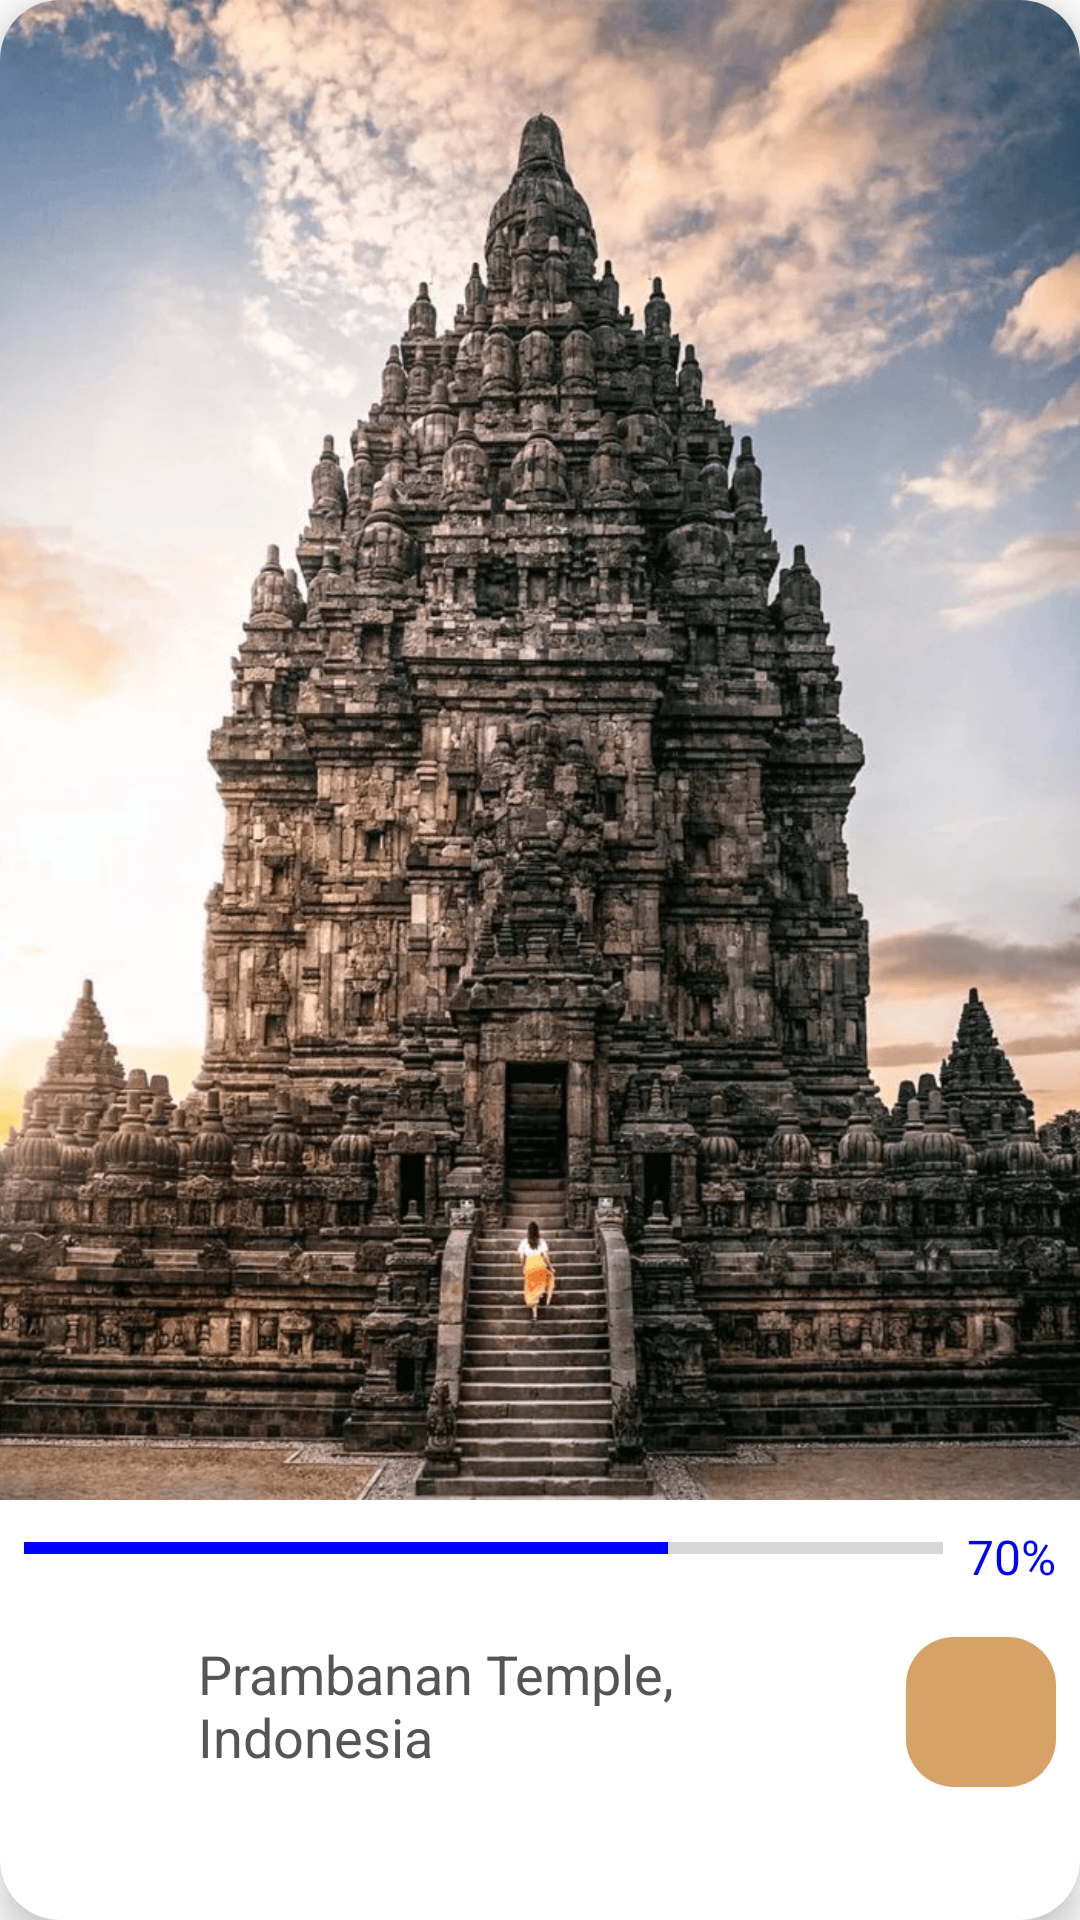

The Android layout XML behind this screen, and the referenced resources:
<!-- AndroidManifest.xml: application theme Theme.Artefacto001 -->
<!-- res/layout/card_candi.xml -->
<androidx.cardview.widget.CardView
    xmlns:android="http://schemas.android.com/apk/res/android"
    xmlns:app="http://schemas.android.com/apk/res-auto"
    android:layout_width="match_parent"
    android:layout_height="wrap_content"
    android:layout_margin="16dp"
    app:cardCornerRadius="20dp"
    app:cardElevation="8dp"
    android:clipChildren="false"
    android:clipToPadding="false">

    <androidx.constraintlayout.widget.ConstraintLayout
        android:layout_width="match_parent"
        android:layout_height="wrap_content">

        <ImageView
            android:id="@+id/imageView"
            android:layout_width="0dp"
            android:layout_height="500dp"
            android:scaleType="centerCrop"
            android:src="@drawable/candi_image"
            android:contentDescription="@string/temple_image"
            app:layout_constraintTop_toTopOf="parent"
            app:layout_constraintStart_toStartOf="parent"
            app:layout_constraintEnd_toEndOf="parent" />

        <LinearLayout
            android:id="@+id/llProgress"
            android:layout_width="0dp"
            android:layout_height="wrap_content"
            android:orientation="horizontal"
            android:padding="8dp"
            app:layout_constraintTop_toBottomOf="@id/imageView"
            app:layout_constraintStart_toStartOf="parent"
            app:layout_constraintEnd_toEndOf="parent">

            <ProgressBar
                android:id="@+id/progressBar"
                style="@style/Widget.AppCompat.ProgressBar.Horizontal"
                android:layout_width="0dp"
                android:layout_height="wrap_content"
                android:layout_weight="1"
                android:progress="70"
                android:progressTint="@color/blue" />

            <TextView
                android:id="@+id/progressPercentage"
                android:layout_width="wrap_content"
                android:layout_height="wrap_content"
                android:text="@string/persentase_progress_candi"
                android:textSize="16sp"
                android:textColor="@color/blue"
                android:layout_marginStart="8dp" />
        </LinearLayout>

        <LinearLayout
            android:id="@+id/llLocation"
            android:layout_width="0dp"
            android:layout_height="wrap_content"
            android:orientation="horizontal"
            android:background="@android:color/white"
            android:padding="8dp"
            app:layout_constraintTop_toBottomOf="@id/llProgress"
            app:layout_constraintStart_toStartOf="parent"
            app:layout_constraintEnd_toEndOf="parent"
            app:layout_constraintBottom_toBottomOf="parent">

            <ImageView
                android:layout_width="50dp"
                android:layout_height="50dp"
                android:src="@drawable/ic_location"
                android:contentDescription="@string/location_icon" />

            <TextView
                android:id="@+id/locationName"
                android:layout_width="0dp"
                android:layout_height="wrap_content"
                android:layout_weight="1"
                android:text="@string/lokasi_candi"
                android:textSize="18sp"
                android:textColor="@color/gray"
                android:paddingStart="8dp"
                android:paddingEnd="8dp" />

            <ImageView
                android:id="@+id/nextButton"
                android:layout_width="50dp"
                android:layout_height="50dp"
                android:src="@drawable/ic_next"
                android:background="@drawable/bg_icon"
                android:contentDescription="@string/next"
                android:padding="12dp" />
        </LinearLayout>

    </androidx.constraintlayout.widget.ConstraintLayout>
</androidx.cardview.widget.CardView>
<!-- resources referenced by this layout -->
<resources>
  <color name="blue">#0000FF</color>
  <color name="gray">#555555</color>
  <!-- drawable bg_icon (drawable) -->
  <shape xmlns:android="http://schemas.android.com/apk/res/android">
      <solid android:color="#d6a266" />
      <corners android:radius="16dp" />
  </shape>
  <!-- drawable candi_image: png bitmap (drawable, 447579 bytes) -->
  <string name="location_icon">Location Icon</string>
  <string name="lokasi_candi">Prambanan Temple, Indonesia</string>
  <string name="next">Next</string>
  <string name="persentase_progress_candi">70%</string>
  <string name="temple_image">Temple Image</string>
  <style name="Theme.Artefacto001" parent="Theme.MaterialComponents.DayNight.DarkActionBar">
          
          <item name="colorPrimary">@color/purple_500</item>
          <item name="colorPrimaryVariant">@color/white</item>
          <item name="colorOnPrimary">@color/white</item>
          
          <item name="colorSecondary">@color/teal_200</item>
          <item name="colorSecondaryVariant">@color/teal_700</item>
          <item name="colorOnSecondary">@color/black</item>
          
          <item name="android:statusBarColor">?attr/colorPrimaryVariant</item>
          
      </style>
  <color name="purple_500">#FF6200EE</color>
  <color name="white">#FFFFFFFF</color>
  <color name="teal_200">#FF03DAC5</color>
  <color name="teal_700">#FF018786</color>
  <color name="black">#FF000000</color>
</resources>
